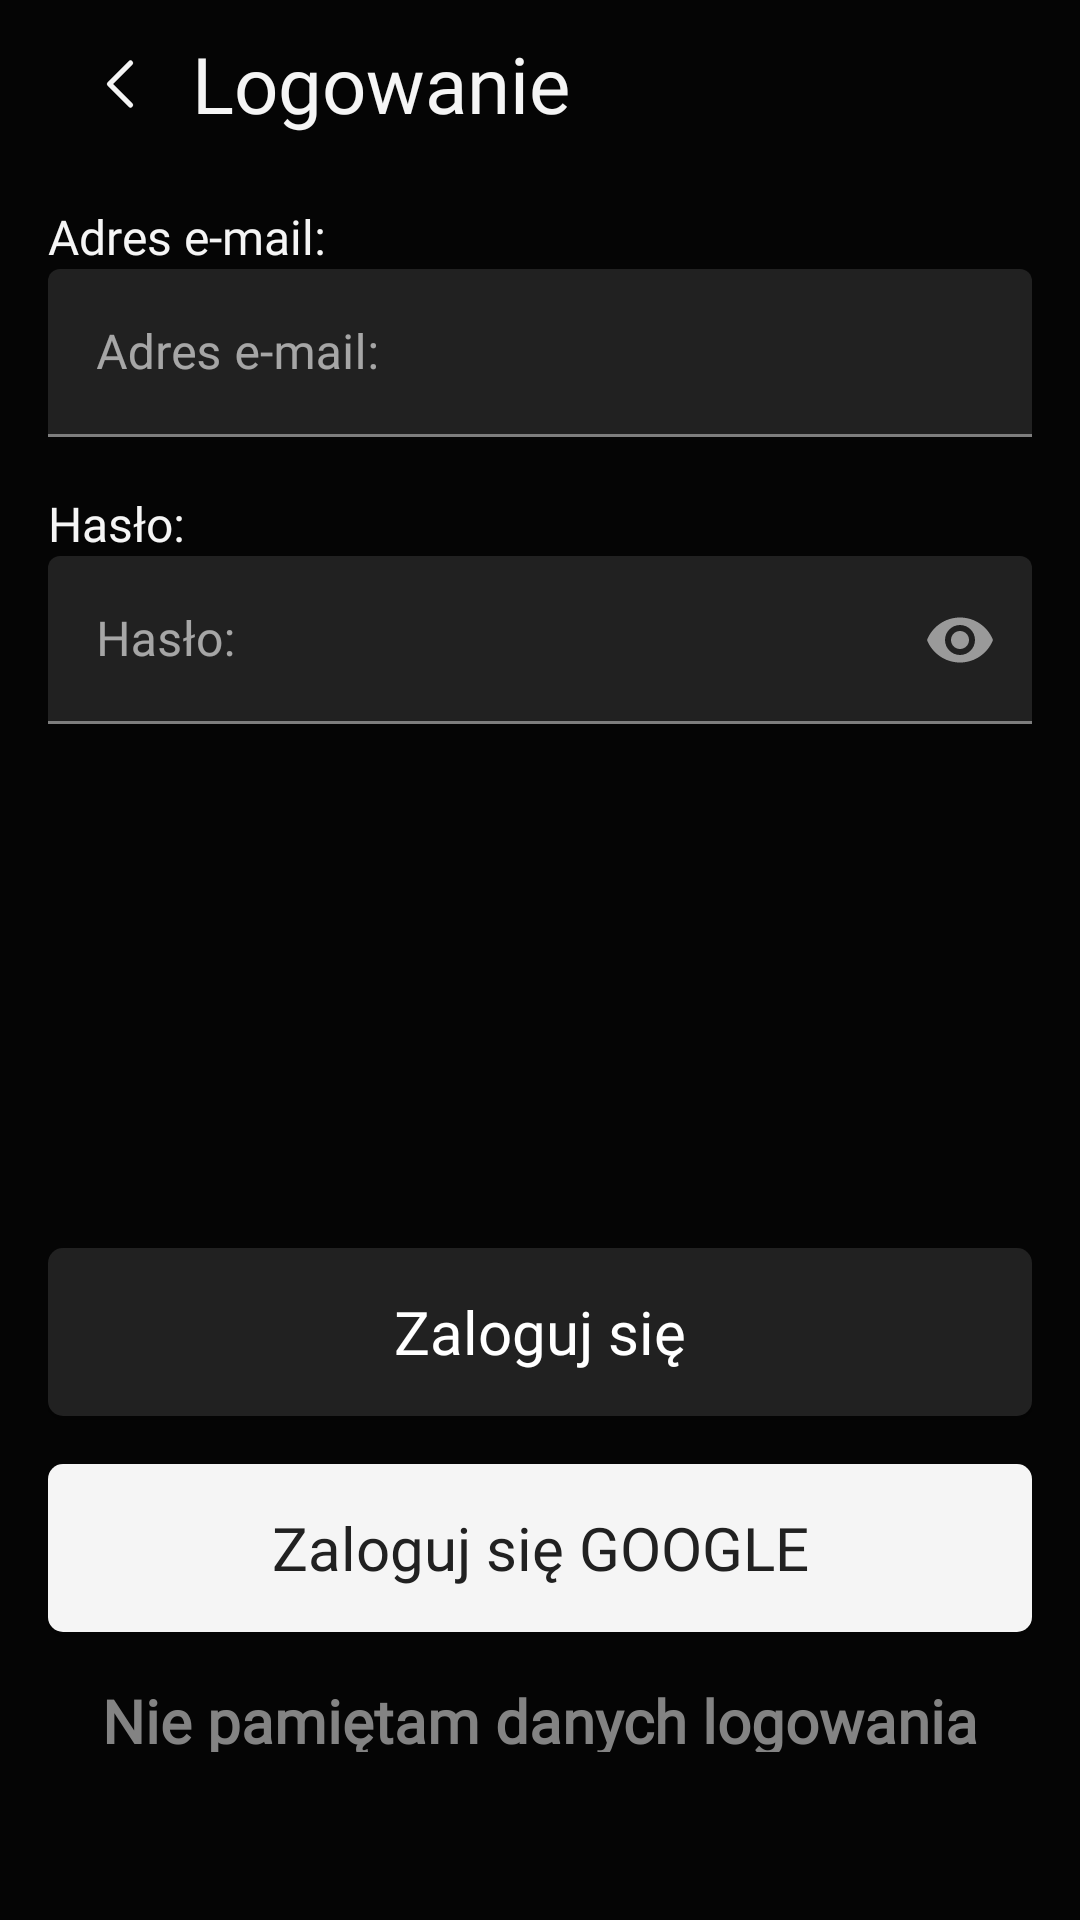

Layout XML and referenced resources for this Android screen:
<!-- AndroidManifest.xml: application theme Theme.CurrencyStockPrediction -->
<!-- res/layout/fragment_login.xml -->
<?xml version="1.0" encoding="utf-8"?>
<androidx.constraintlayout.widget.ConstraintLayout xmlns:android="http://schemas.android.com/apk/res/android"
    xmlns:app="http://schemas.android.com/apk/res-auto"
    xmlns:tools="http://schemas.android.com/tools"
    android:layout_width="match_parent"
    android:layout_height="match_parent"
    android:background="@color/black"
    app:layout_constraintBottom_toBottomOf="parent"
    app:layout_constraintStart_toStartOf="parent"
    app:layout_constraintTop_toTopOf="parent">


    <com.google.android.material.appbar.MaterialToolbar
        android:id="@+id/goBackToolbar"
        android:layout_width="match_parent"
        android:layout_height="wrap_content"
        android:background="@color/black"
        android:minHeight="?attr/actionBarSize"
        android:theme="?attr/actionBarTheme"
        app:layout_constraintEnd_toEndOf="parent"
        app:layout_constraintStart_toStartOf="parent"
        app:layout_constraintTop_toTopOf="parent">

        <ImageButton
            android:id="@+id/back_button"
            android:layout_width="48dp"
            android:layout_height="56dp"
            android:layout_alignParentStart="true"
            android:layout_centerVertical="true"
            android:background="?attr/selectableItemBackgroundBorderless"
            android:contentDescription="@string/login_fragment_title_back_button"
            android:onClick="onBackPressed"
            android:src="@drawable/chevron_left"
            app:layout_constraintStart_toStartOf="parent"
            app:layout_constraintTop_toTopOf="@+id/goBackToolbar"
            android:scaleType="fitCenter"
            android:padding="10dp"/>

        <TextView
            android:id="@+id/title_text"
            android:layout_width="wrap_content"
            android:layout_height="56dp"
            android:gravity="center_vertical"
            android:text="@string/login_fragment_title_name"
            android:textColor="@color/white"
            app:flow_horizontalAlign="center"
            app:flow_verticalAlign="center"
            app:layout_constraintBottom_toBottomOf="@+id/goBackToolbar"
            app:layout_constraintStart_toEndOf="@+id/back_button"
            app:layout_constraintTop_toTopOf="@+id/goBackToolbar"
            style="@style/KanitRegularLarge" />
    </com.google.android.material.appbar.MaterialToolbar>

    <TextView
        android:id="@+id/textViewEmail"
        android:layout_width="wrap_content"
        android:layout_height="wrap_content"
        android:layout_marginTop="12dp"
        android:layout_marginStart="16dp"
        android:text="@string/login_fragment_input_email"
        android:textColor="@color/white"
        app:layout_constraintStart_toStartOf="parent"
        app:layout_constraintTop_toBottomOf="@+id/goBackToolbar"
        style="@style/KanitLightSmall"/>

    <com.google.android.material.textfield.TextInputLayout
        android:id="@+id/textInputLayoutEmail"
        android:layout_width="match_parent"
        android:layout_height="wrap_content"
        app:layout_constraintEnd_toEndOf="parent"
        app:layout_constraintStart_toStartOf="parent"
        app:layout_constraintTop_toBottomOf="@+id/textViewEmail">

        <com.google.android.material.textfield.TextInputEditText
            android:layout_width="match_parent"
            android:layout_height="@dimen/fragment_login_input_height"
            android:layout_marginHorizontal="@dimen/fragment_login_textinput_margin_horizontal"
            android:backgroundTint="@color/dark_grey"
            android:hint="@string/login_fragment_input_email"
            android:inputType="textEmailAddress"
            android:textAlignment="viewStart"
            android:textColor="@color/white"
            android:textColorHighlight="@color/grey"
            android:textColorHint="@color/grey"
            android:textColorLink="@color/grey"
            style="@style/KanitLightSmall"/>
    </com.google.android.material.textfield.TextInputLayout>

    <TextView
        android:id="@+id/textViewPassword"
        android:layout_width="wrap_content"
        android:layout_height="wrap_content"
        android:layout_marginStart="16dp"
        android:layout_marginTop="18dp"
        android:text="@string/login_fragment_input_password"
        android:textColor="@color/white"
        app:layout_constraintStart_toStartOf="parent"
        app:layout_constraintTop_toBottomOf="@+id/textInputLayoutEmail"
        style="@style/KanitLightSmall"/>



    <com.google.android.material.textfield.TextInputLayout
        android:id="@+id/textInputLayoutPassword"
        android:layout_width="match_parent"
        android:layout_height="wrap_content"
        app:endIconMode="password_toggle"
        app:layout_constraintEnd_toEndOf="parent"
        app:layout_constraintStart_toStartOf="parent"
        app:layout_constraintTop_toBottomOf="@+id/textViewPassword">

        <com.google.android.material.textfield.TextInputEditText
            android:layout_width="match_parent"
            android:layout_height="@dimen/fragment_login_input_height"
            android:layout_marginHorizontal="@dimen/fragment_login_textinput_margin_horizontal"
            android:backgroundTint="@color/dark_grey"
            android:hint="@string/login_fragment_input_password"
            android:inputType="textPassword"
            android:textAlignment="viewStart"
            android:textColor="@color/white"
            android:textColorHighlight="@color/grey"
            android:textColorHint="@color/grey"
            android:textColorLink="@color/grey"

            style="@style/KanitLightSmall"/>
    </com.google.android.material.textfield.TextInputLayout>




    <Button
        android:id="@+id/loginButton"
        style="@style/KanitRegularMedium"
        android:layout_width="match_parent"
        android:layout_height="@dimen/fragment_login_button_height"
        android:layout_marginHorizontal="@dimen/fragment_login_button_margin_horizontal"
        android:layout_marginBottom="16dp"
        android:background="@drawable/background_style_darkgrey_rectangle"
        android:text="@string/login_fragment_button_login"
        android:textAllCaps="false"
        app:layout_constraintBottom_toTopOf="@+id/customGoogleSignInButton"
        app:layout_constraintEnd_toEndOf="parent"
        app:layout_constraintStart_toStartOf="parent" />

    <Button
        android:id="@+id/customGoogleSignInButton"
        style="@style/KanitRegularMedium"
        android:layout_width="match_parent"
        android:layout_height="@dimen/fragment_login_button_height"
        android:layout_marginHorizontal="@dimen/fragment_login_button_margin_horizontal"
        android:layout_marginBottom="16dp"
        android:background="@drawable/background_style_darkgrey_rectangle"
        app:backgroundTint="@color/white"
        android:text="@string/login_fragment_button_google_login"
        android:textAllCaps="false"
        android:textColor="@color/dark_grey"
        app:layout_constraintBottom_toTopOf="@+id/forgotPasswordButton"
        app:layout_constraintEnd_toEndOf="parent"
        app:layout_constraintStart_toStartOf="parent" />
    <TextView
        android:id="@+id/forgotPasswordButton"
        android:layout_width="wrap_content"
        android:layout_height="24dp"
        android:layout_marginBottom="56dp"
        android:clickable="true"
        android:focusable="true"
        android:text="Nie pamiętam danych logowania"
        android:textColor="@color/grey"
        android:textStyle="bold"
        app:layout_constraintBottom_toBottomOf="parent"
        app:layout_constraintEnd_toEndOf="parent"
        app:layout_constraintStart_toStartOf="parent"
        style="@style/KanitLightMedium"
        />
    <ProgressBar
        android:id="@+id/progressBar"
        style="?android:attr/progressBarStyleLarge"
        android:layout_width="wrap_content"
        android:layout_height="wrap_content"
        android:visibility="gone"
        app:layout_constraintTop_toTopOf="parent"
        app:layout_constraintBottom_toBottomOf="parent"
        app:layout_constraintStart_toStartOf="parent"
        app:layout_constraintEnd_toEndOf="parent" />



</androidx.constraintlayout.widget.ConstraintLayout>
<!-- resources referenced by this layout -->
<resources>
  <color name="black">#050505</color>
  <color name="dark_grey">#212121</color>
  <color name="grey">#838383</color>
  <color name="white">#F5F5F5</color>
  <dimen name="fragment_login_button_height">56dp</dimen>
  <dimen name="fragment_login_button_margin_horizontal">16dp</dimen>
  <dimen name="fragment_login_input_height">56dp</dimen>
  <dimen name="fragment_login_textinput_margin_horizontal">16dp</dimen>
  <!-- drawable background_style_darkgrey_rectangle (drawable) -->
  <?xml version="1.0" encoding="utf-8"?>
  <ripple xmlns:android="http://schemas.android.com/apk/res/android"
      android:color="@color/white">
      <item>
          <shape android:shape="rectangle">
              <solid android:color="@color/dark_grey"/>
              <corners android:radius="5dp" />
          </shape>
      </item>
  </ripple>
  <!-- drawable chevron_left (drawable) -->
  <vector xmlns:android="http://schemas.android.com/apk/res/android"
      android:width="24dp"
      android:height="24dp"
      android:viewportWidth="24"
      android:viewportHeight="24">
    <path
        android:pathData="M15,18l-6,-6l6,-6"
        android:strokeLineJoin="round"
        android:strokeWidth="1.5"
        android:fillColor="#00000000"
        android:strokeColor="@color/white"
        android:strokeLineCap="round"/>
  </vector>
  <string name="login_fragment_button_google_login">Zaloguj się GOOGLE</string>
  <string name="login_fragment_button_login">Zaloguj się</string>
  <string name="login_fragment_input_email">Adres e-mail:</string>
  <string name="login_fragment_input_password">Hasło:</string>
  <string name="login_fragment_title_back_button">Go Back</string>
  <string name="login_fragment_title_name">Logowanie</string>
  <style name="KanitLightMedium">
          <item name="android:fontFamily">@font/kanit_light</item>
          <item name="android:textSize">20sp</item>
      </style>
  <style name="KanitLightSmall">
          <item name="android:fontFamily">@font/kanit_light</item>
          <item name="android:textSize">16sp</item>
      </style>
  <style name="KanitRegularLarge">
          <item name="android:fontFamily">@font/kanit_regular</item>
          <item name="android:textSize">26sp</item>
      </style>
  <style name="KanitRegularMedium">
          <item name="android:fontFamily">@font/kanit_regular</item>
          <item name="android:textSize">20sp</item>
      </style>
  <style name="Theme.CurrencyStockPrediction" parent="Theme.MaterialComponents.NoActionBar">
          <item name="colorPrimary">@color/mild_blue</item>
          <item name="colorPrimaryVariant">@color/white</item>
          <item name="colorOnPrimary">@color/white</item>
  
          <item name="colorSecondary">@color/mild_blue</item>
          <item name="colorSecondaryVariant">@color/dark_grey</item>
          <item name="colorOnSecondary">@color/white</item>
          <item name="android:statusBarColor">@color/black</item>
  
          <item name="android:navigationBarColor">@color/black</item>
  
          <item name="colorSwitchThumbNormal">@color/mild_blue</item>
  
  
      </style>
  <color name="mild_blue">#207CAA</color>
</resources>
